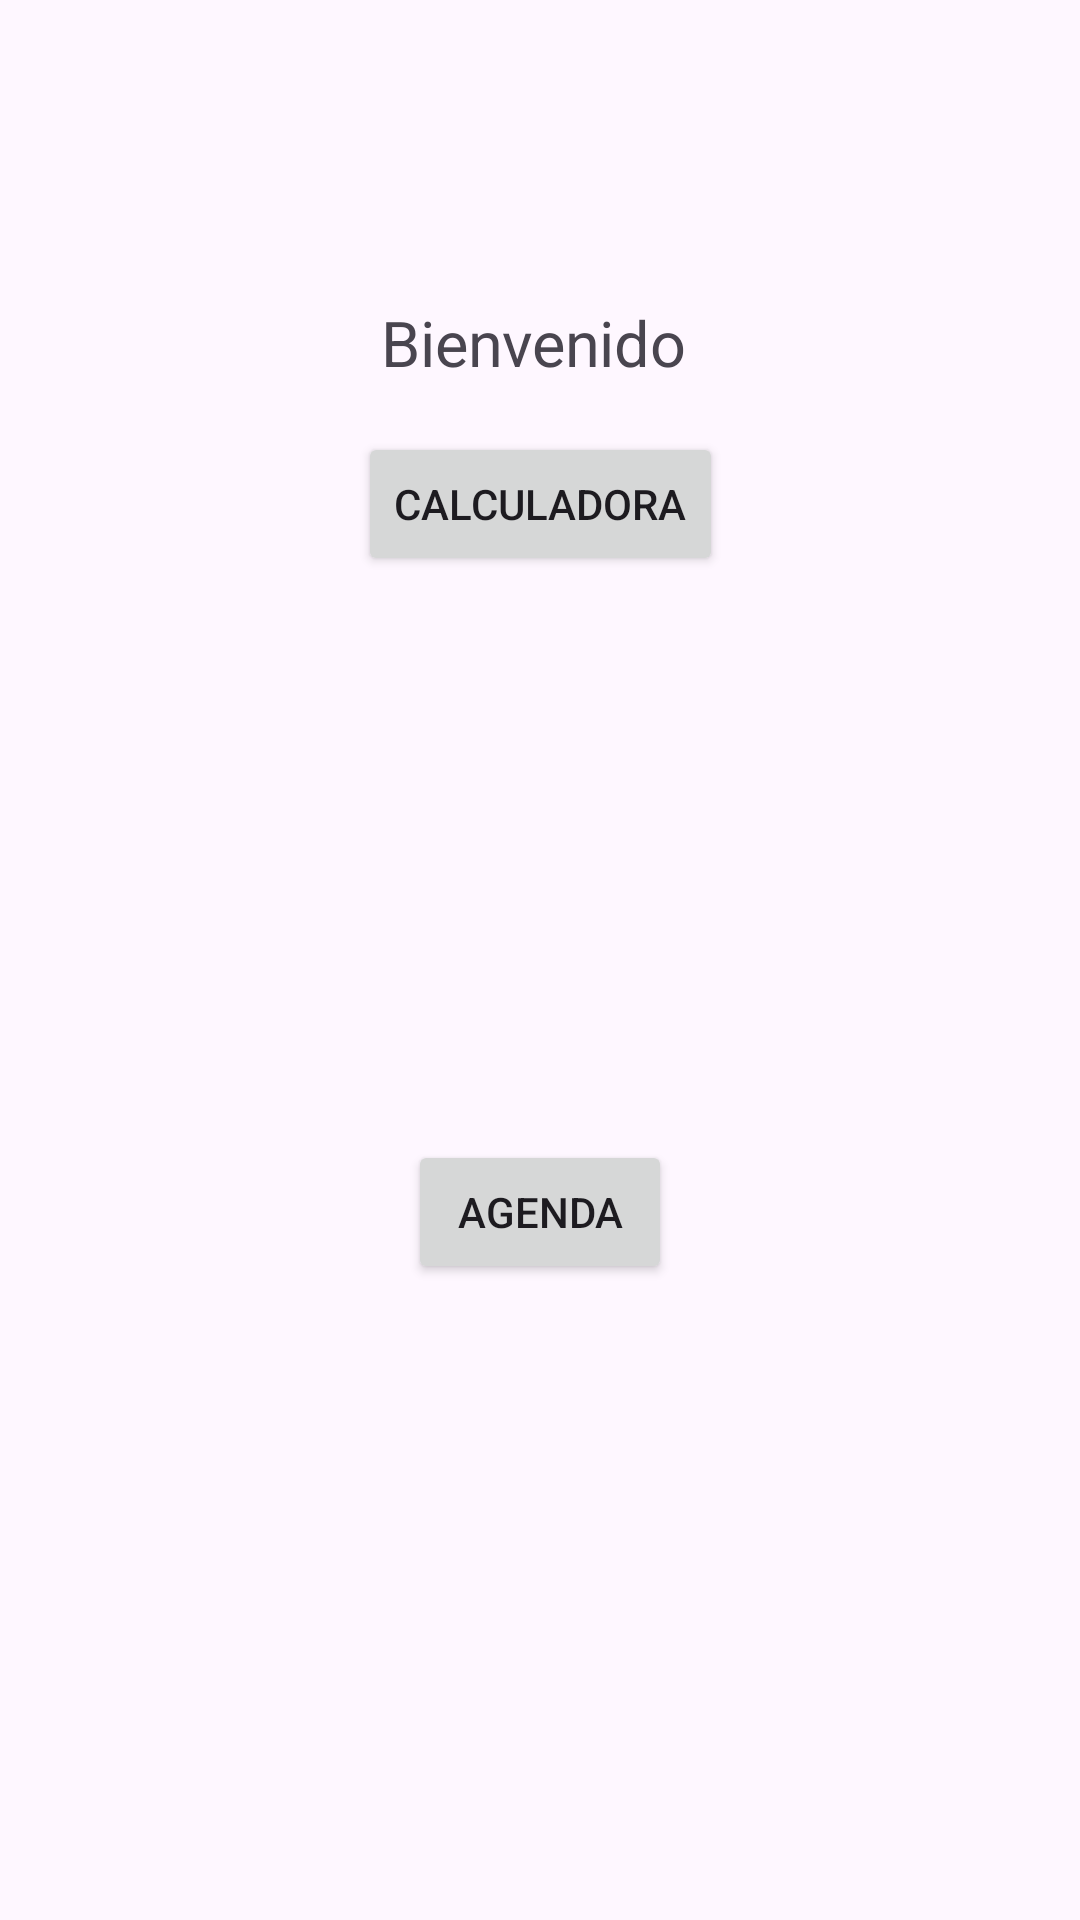

Reconstruct the res/layout file that produces this screen, plus the resources it refers to.
<!-- AndroidManifest.xml: application theme Theme.Aplicacion_moviles -->
<!-- res/layout/activity_main.xml -->
<?xml version="1.0" encoding="utf-8"?>
<androidx.constraintlayout.widget.ConstraintLayout xmlns:android="http://schemas.android.com/apk/res/android"
    xmlns:app="http://schemas.android.com/apk/res-auto"
    xmlns:tools="http://schemas.android.com/tools"
    android:id="@+id/main"
    android:layout_width="match_parent"
    android:layout_height="match_parent"
    tools:context=".MainActivity">

    <Button
        android:id="@+id/boton_calculadora"
        android:layout_width="wrap_content"
        android:layout_height="wrap_content"
        android:layout_marginBottom="188dp"
        android:text="CALCULADORA"
        app:layout_constraintBottom_toTopOf="@+id/boton_agenda"
        app:layout_constraintEnd_toEndOf="parent"
        app:layout_constraintStart_toStartOf="parent" />

    <TextView
        android:id="@+id/textView"
        android:layout_width="71dp"
        android:layout_height="25dp"
        android:layout_marginTop="104dp"
        android:scaleX="1.5"
        android:scaleY="1.5"
        android:text="Bienvenido"
        app:layout_constraintBottom_toTopOf="@+id/boton_calculadora"
        app:layout_constraintEnd_toEndOf="parent"
        app:layout_constraintStart_toStartOf="parent"
        app:layout_constraintTop_toTopOf="parent"
        app:layout_constraintVertical_bias="0.126" />

    <Button
        android:id="@+id/boton_agenda"
        android:layout_width="wrap_content"
        android:layout_height="wrap_content"
        android:layout_marginBottom="212dp"
        android:text="AGENDA"
        app:layout_constraintBottom_toBottomOf="parent"
        app:layout_constraintEnd_toEndOf="parent"
        app:layout_constraintStart_toStartOf="parent" />

</androidx.constraintlayout.widget.ConstraintLayout>
<!-- resources referenced by this layout -->
<resources>
  <style name="Theme.Aplicacion_moviles" parent="Base.Theme.Aplicacion_moviles" />
  <style name="Base.Theme.Aplicacion_moviles" parent="Theme.Material3.DayNight.NoActionBar">
          
          
      </style>
</resources>
